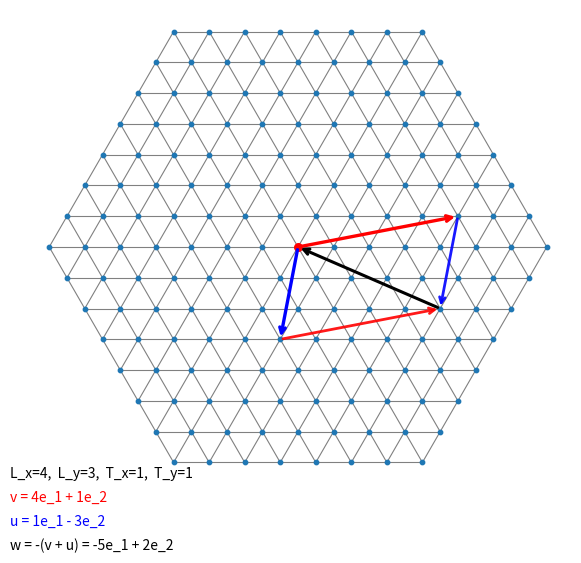

The matplotlib source for this figure:
#!/usr/bin/env python3
"""Draw an equilateral triangular lattice patch tiling the plane."""

import argparse
import math
from pathlib import Path

import matplotlib.pyplot as plt


def hex_norm(i: int, j: int) -> int:
    return max(abs(i), abs(j), abs(i + j))


def make_hex_sites(radius: int):
    sites = set()
    for i in range(-radius, radius + 1):
        for j in range(-radius, radius + 1):
            if hex_norm(i, j) <= radius:
                sites.add((i, j))
    return sites


def xy(i: int, j: int, a: float):
    # Triangular-lattice basis: e1=(a,0), e2=(a/2, sqrt(3)a/2)
    return (a * (i + 0.5 * j), a * (math.sqrt(3.0) * 0.5 * j))


def draw_lattice(
    nx: int,
    ny: int,
    a: float,
    node_size: float,
    lw: float,
    l_x: int,
    l_y: int,
    t_x: int,
    t_y: int,
):
    fig, ax = plt.subplots(figsize=(8, 6), dpi=150)
    params_label = ""
    v_label = ""
    u_label = ""
    w_label = ""

    # Build a hexagonal patch of triangular-lattice sites in axial (i,j) coords.
    # Radius is enlarged when needed so the full v/u/w construction fits.
    lx_req = max(1, int(l_x))
    ly_req = max(1, int(l_y))
    tx_req = int(t_x)
    ty_req = int(t_y)
    offsets = [
        (0, 0),
        (lx_req, ty_req),
        (tx_req, -ly_req),
        (lx_req + tx_req, ty_req - ly_req),
    ]
    needed_radius = max(hex_norm(i, j) for i, j in offsets) + 2
    base_radius = max(2, (max(nx, ny) + 1) // 2)
    radius = max(base_radius, needed_radius)
    sites = make_hex_sites(radius)

    # Draw each undirected edge once using +e1, +e2, and +(e2-e1).
    for i, j in sites:
        x0, y0 = xy(i, j, a)
        for ni, nj in ((i + 1, j), (i, j + 1), (i - 1, j + 1)):
            if (ni, nj) in sites:
                x1, y1 = xy(ni, nj, a)
                ax.plot([x0, x1], [y0, y1], color="gray", lw=lw)

    # Draw lattice sites.
    xs, ys = [], []
    for i, j in sites:
        x, y = xy(i, j, a)
        xs.append(x)
        ys.append(y)

    ax.scatter(xs, ys, s=node_size, color="tab:blue", zorder=3)

    # Draw vectors from a centered interior anchor in the hex patch.
    if radius >= 2:
        # Four-parameter form:
        # v = L_x e1 + T_y e2
        # u = T_x e1 - L_y e2
        lx_use = max(1, min(int(l_x), max(1, nx - 2)))
        ly_use = max(1, min(int(l_y), max(1, ny - 2)))
        tx_use = int(t_x)
        ty_use = int(t_y)

        # Centered anchor; radius was chosen to ensure this construction fits.
        i_mark = 0
        j_mark = 0

        xr, yr = xy(i_mark, j_mark, a)
        ax.scatter([xr], [yr], s=3.0 * node_size, color="red", zorder=5)

        xv_end, yv_end = xy(i_mark + lx_use, j_mark + ty_use, a)
        xu_end, yu_end = xy(i_mark + tx_use, j_mark - ly_use, a)

        # Opposite corner for the completed parallelogram.
        xw_end, yw_end = xy(i_mark + lx_use + tx_use, j_mark + ty_use - ly_use, a)

        ax.annotate(
            "",
            xy=(xv_end, yv_end),
            xytext=(xr, yr),
            arrowprops=dict(arrowstyle="->", lw=2.4, color="red"),
            zorder=6,
        )
        ax.annotate(
            "",
            xy=(xu_end, yu_end),
            xytext=(xr, yr),
            arrowprops=dict(arrowstyle="->", lw=2.4, color="blue"),
            zorder=6,
        )

        # Translated copies to complete the parallelogram.
        ax.annotate(
            "",
            xy=(xw_end, yw_end),
            xytext=(xv_end, yv_end),
            arrowprops=dict(arrowstyle="->", lw=2.0, color="blue", alpha=0.9),
            zorder=6,
        )
        ax.annotate(
            "",
            xy=(xw_end, yw_end),
            xytext=(xu_end, yu_end),
            arrowprops=dict(arrowstyle="->", lw=2.0, color="red", alpha=0.9),
            zorder=6,
        )

        # Black vector on the other parallelogram diagonal with flipped orientation.
        ax.annotate(
            "",
            xy=(xr, yr),
            xytext=(xw_end, yw_end),
            arrowprops=dict(arrowstyle="->", lw=2.2, color="black"),
            zorder=7,
        )
        params_label = f"L_x={lx_use},  L_y={ly_use},  T_x={tx_use},  T_y={ty_use}"
        v_label = f"v = {lx_use}e_1 + {ty_use}e_2"
        u_label = f"u = {tx_use}e_1 - {ly_use}e_2"
        w_e1 = -(lx_use + tx_use)
        w_e2 = (ly_use - ty_use)
        w_label = f"w = -(v + u) = {w_e1}e_1 + {w_e2}e_2"

    ax.set_aspect("equal")
    ax.set_axis_off()
    y_text = 0.03
    text_box = dict(facecolor="white", edgecolor="none", alpha=0.9, pad=0.2)
    if v_label:
        # Reserve extra room below the lattice so labels never overlap geometry.
        fig.subplots_adjust(bottom=0.28)
        y_text = 0.19
        if params_label:
            fig.text(
                0.14,
                y_text,
                params_label,
                ha="left",
                va="bottom",
                fontsize=10,
                color="black",
                bbox=text_box,
            )
        fig.text(
            0.14,
            max(0.01, y_text - 0.04),
            v_label,
            ha="left",
            va="bottom",
            fontsize=10,
            color="red",
            bbox=text_box,
        )
    if u_label:
        fig.text(
            0.14,
            max(0.01, y_text - 0.08),
            u_label,
            ha="left",
            va="bottom",
            fontsize=10,
            color="blue",
            bbox=text_box,
        )
    if w_label:
        fig.text(
            0.14,
            max(0.01, y_text - 0.12),
            w_label,
            ha="left",
            va="bottom",
            fontsize=10,
            color="black",
            bbox=text_box,
        )
    fig.tight_layout(rect=(0.0, 0.16, 1.0, 1.0))
    return fig


def main():
    p = argparse.ArgumentParser(description=__doc__)
    p.add_argument("--nx", type=int, default=14, help="Hex-size control (used with ny to set base hex radius)")
    p.add_argument("--ny", type=int, default=10, help="Hex-size control (used with nx to set base hex radius)")
    p.add_argument("--a", type=float, default=1.0, help="Lattice spacing")
    p.add_argument("--node-size", type=float, default=10.0)
    p.add_argument("--line-width", type=float, default=0.8)
    p.add_argument("--L_x", type=int, default=4,
                   help="Regular lattice length in x direction (coefficient of e1 in v)")
    p.add_argument("--L_y", type=int, default=3,
                   help="Regular lattice length in left/Y direction (magnitude in u)")
    p.add_argument("--T_x", type=int, default=1,
                   help="Twist in x direction (coefficient of e1 in u)")
    p.add_argument("--T_y", type=int, default=1,
                   help="Twist in left/Y direction (coefficient of e2 in v)")
    p.add_argument("--output", default="thinkDoubleTwist/equilateral_lattice.png")
    args = p.parse_args()

    fig = draw_lattice(
        args.nx,
        args.ny,
        args.a,
        args.node_size,
        args.line_width,
        args.L_x,
        args.L_y,
        args.T_x,
        args.T_y,
    )

    out = Path(args.output)
    out.parent.mkdir(parents=True, exist_ok=True)
    fig.savefig(out)
    print(out)


if __name__ == "__main__":
    main()
